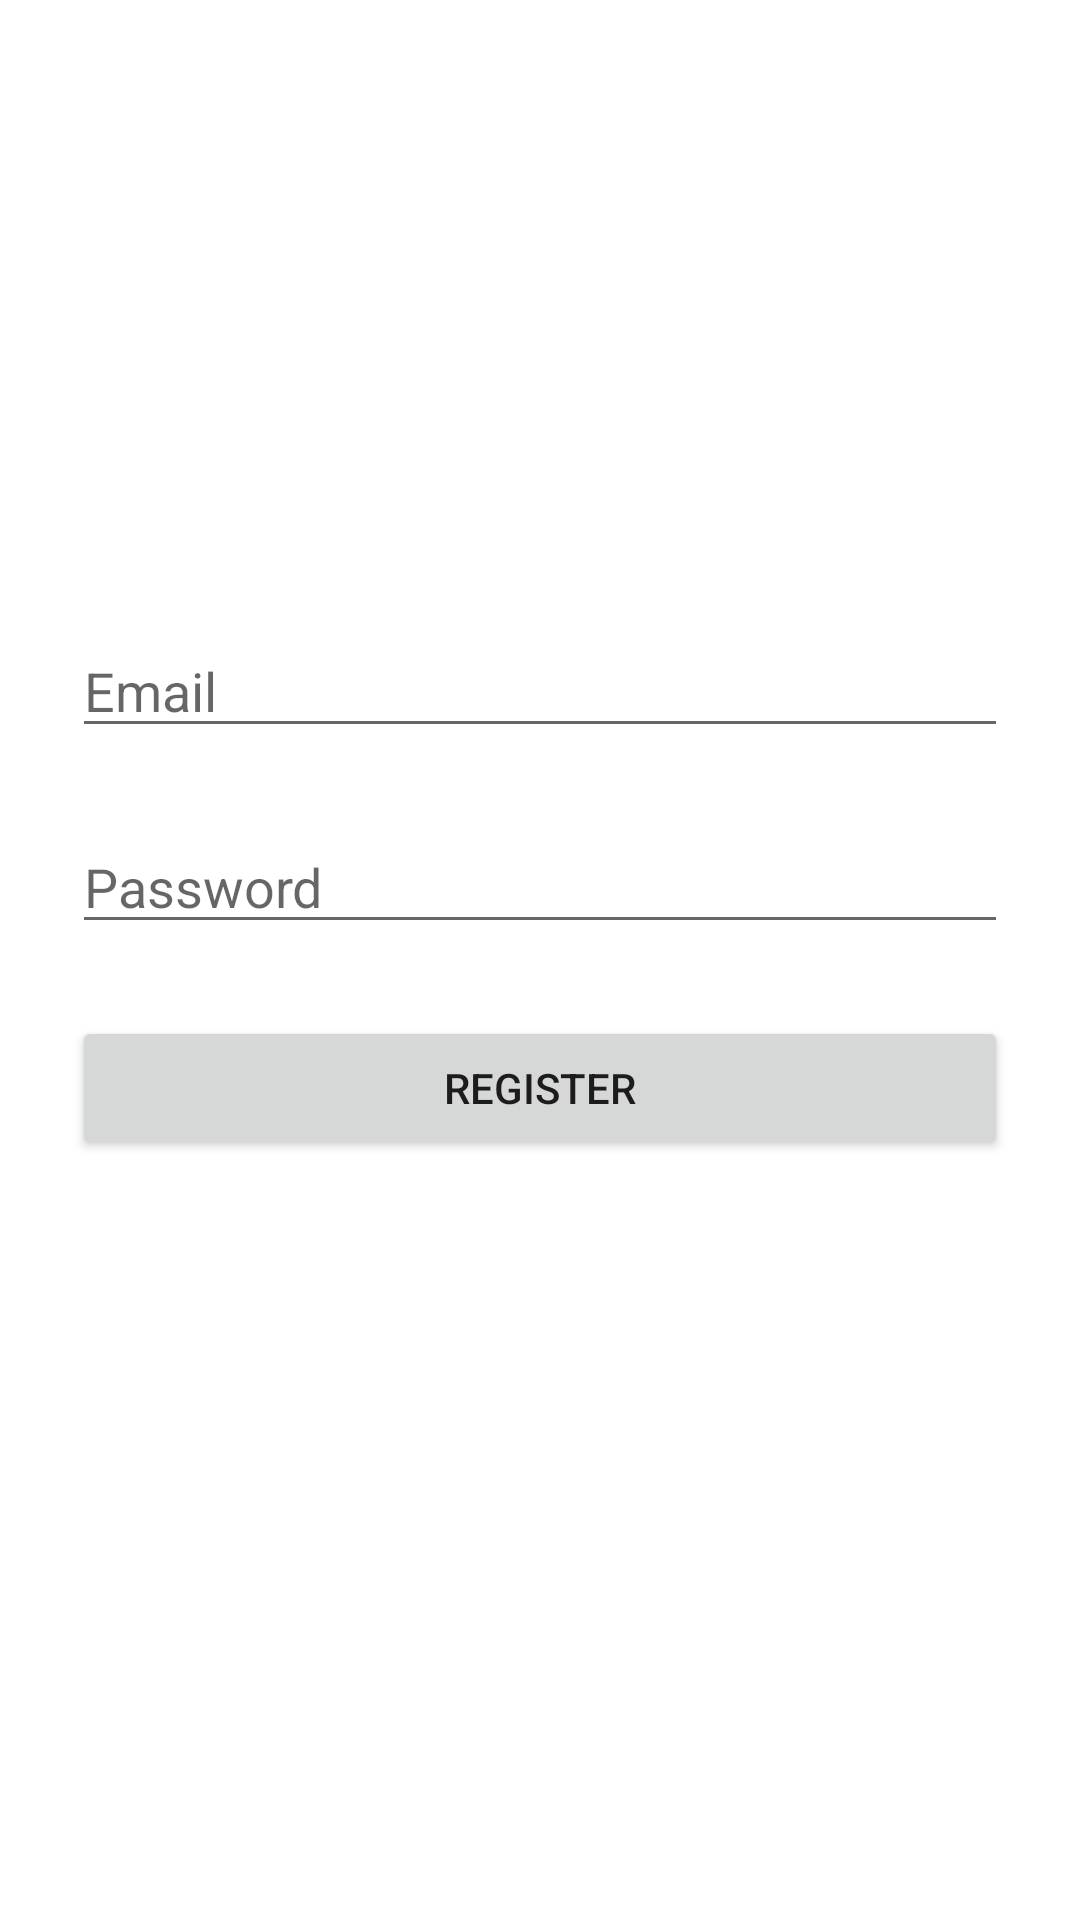

Here is an Android app screen rendered from its layout file. Give the layout XML and the strings, colors and styles it references.
<!-- AndroidManifest.xml: application theme Theme.ConstructionHelper -->
<!-- res/layout/activity_register.xml -->
<?xml version="1.0" encoding="utf-8"?>
<androidx.constraintlayout.widget.ConstraintLayout xmlns:android="http://schemas.android.com/apk/res/android"
    xmlns:app="http://schemas.android.com/apk/res-auto"
    xmlns:tools="http://schemas.android.com/tools"
    android:layout_width="match_parent"
    android:layout_height="match_parent"
    tools:context=".RegisterActivity">

    <EditText
        android:id="@+id/emailToRegister"
        android:layout_width="0dp"
        android:layout_height="wrap_content"
        android:layout_marginStart="24dp"
        android:layout_marginLeft="24dp"
        android:layout_marginTop="208dp"
        android:layout_marginEnd="24dp"
        android:layout_marginRight="24dp"
        android:ems="10"
        android:hint="Email"
        android:inputType="textEmailAddress"
        app:layout_constraintEnd_toEndOf="parent"
        app:layout_constraintHorizontal_bias="0.0"
        app:layout_constraintStart_toStartOf="parent"
        app:layout_constraintTop_toTopOf="parent" />

    <EditText
        android:id="@+id/passwordToRegister"
        android:layout_width="0dp"
        android:layout_height="wrap_content"
        android:layout_marginStart="24dp"
        android:layout_marginLeft="24dp"
        android:layout_marginTop="24dp"
        android:layout_marginEnd="24dp"
        android:layout_marginRight="24dp"
        android:ems="10"
        android:hint="Password"
        android:inputType="textPassword"
        app:layout_constraintEnd_toEndOf="parent"
        app:layout_constraintHorizontal_bias="1.0"
        app:layout_constraintStart_toStartOf="parent"
        app:layout_constraintTop_toBottomOf="@+id/emailToRegister" />

    <Button
        android:id="@+id/register_user_button"
        android:layout_width="0dp"
        android:layout_height="wrap_content"
        android:layout_marginStart="24dp"
        android:layout_marginLeft="24dp"
        android:layout_marginTop="24dp"
        android:layout_marginEnd="24dp"
        android:layout_marginRight="24dp"
        android:text="Register"
        app:layout_constraintEnd_toEndOf="parent"
        app:layout_constraintHorizontal_bias="0.0"
        app:layout_constraintStart_toStartOf="parent"
        app:layout_constraintTop_toBottomOf="@+id/passwordToRegister" />
</androidx.constraintlayout.widget.ConstraintLayout>
<!-- resources referenced by this layout -->
<resources>
  <style name="Theme.ConstructionHelper" parent="Theme.MaterialComponents.DayNight.DarkActionBar">
          
          <item name="colorPrimary">@color/purple_500</item>
          <item name="colorPrimaryVariant">@color/purple_700</item>
          <item name="colorOnPrimary">@color/white</item>
          
          <item name="colorSecondary">@color/teal_200</item>
          <item name="colorSecondaryVariant">@color/teal_700</item>
          <item name="colorOnSecondary">@color/black</item>
          
          <item name="android:statusBarColor" tools:targetApi="l">?attr/colorPrimaryVariant</item>
          
      </style>
  <!-- not gathered from this repository: default colours our renderer supplied (Android Studio template values) -->
  <color name="purple_500">#FF6200EE</color>
  <color name="purple_700">#FF3700B3</color>
  <color name="teal_200">#FF03DAC5</color>
  <color name="teal_700">#FF018786</color>
  <color name="black">#FF000000</color>
  <color name="white">#FFFFFFFF</color>
</resources>
